pico-8 play session: no input (idle)

[t = 1 s] idle ~1s (no d-pad/buttons)
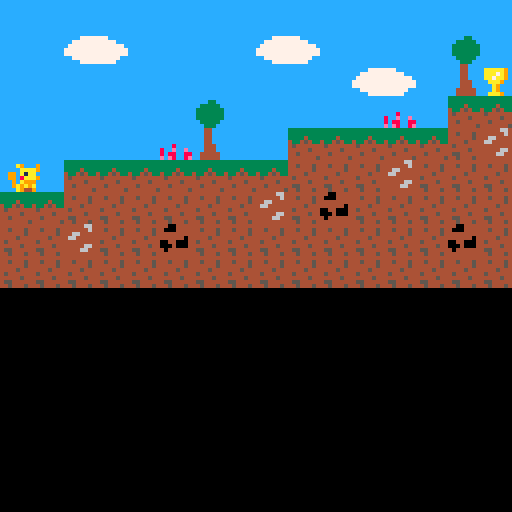

pico-8 cartridge
version 43
__lua__
function _init()
 x = 2
 y = 40
 spiegeln=false
 
 speed = 0
 gravitation=0.4
 sprungkraft=-4
 gameover=false
 win=false

 end

 function _update()
 speed += gravitation
 y += speed
 
 
-- Alle vier Ecken der Hitbox prれもfen
if is_tot(x+1 , y + 1) or 
   is_tot(x+1 , y + 1) or 
   is_tot(x+1 , y + 7) or 
   is_tot(x+1 + 6, y + 7) then
   gameover = true
end

if is_win(x+1 , y + 4) or 
   is_win(x+1 , y + 4) or 
   is_win(x+1 , y + 7) or 
   is_win(x+1 + 6, y + 7) then
   win = true
end
 
if not gameover and not win then 

 if speed > 0 then
       if is_solid(x + 1, y + 8) or is_solid(x + 6, y + 8) then
         local tile_y = flr((y + 7) / 8)
         y = tile_y * 8 
         speed = 0
      end
  end

if (btnp(⬆️) or btnp(❎)) and speed == 0 and is_solid(x + 1, y + 8) then 
    speed = sprungkraft
  end


if btn(➡️) then
   local block=mget(flr((x+8)/8),flr(y/8))
   if not fget(block,0) then
   x=x+1
   end
   spiegeln=false
end

if btn(⬅️) then
   x=x-1 
   spiegeln=true
end
else
if btnp(❎) then
   --reset
   _init()
end
end      

end

function _draw()
cls()
map()
if not win then
   spr(1,x,y,1,1,spiegeln)
end 



--rect(x+1, y+1, x+6, y+7, 8)
if gameover then
   rectfill(20,30,90,55,10)
   print("game over",34,36,8)
   print("druecke ❎",34,46,8)
   
end

if win then
   rectfill(20,30,90,55,10)
   print("gewonnen!!",34,36,8)
   print("druecke ❎",34,46,8)
   
end
end
-->8
function is_solid(px, py)
    local tile_x = flr(px / 8)
    local tile_y = flr((py + 7) / 8) 
    local sprite_id = mget(tile_x, tile_y)
   return fget(sprite_id, 0)
end


function is_tot(px, py)
    local tile_x = px \ 8
    local tile_y = py \ 8
    
    local sprite_id = mget(tile_x, tile_y)
    return fget(sprite_id, 1)
end

function is_win(px, py)
    local tile_x = px \ 8
    local tile_y = py \ 8
    
    local sprite_id = mget(tile_x, tile_y)
    return fget(sprite_id, 7)
end
__gfx__
0aaaaaa0000000000000000000000000000000000000000000000000000000000000000000000000000000000000000000000000000000000000000000000000
0a0aa0a000a900090000000000000000000000000000000000000000000000000000000000000000000000000000000000000000000000000000000000000000
0aaaaaa0000aaaa90000000000000000000000000000000000000000000000000000000000000000000000000000000000000000000000000000000000000000
000aa000990a1aa00000000000000000000000000000000000000000000000000000000000000000000000000000000000000000000000000000000000000000
000aa0009908aaa90000000000000000000000000000000000000000000000000000000000000000000000000000000000000000000000000000000000000000
aaaaaaaa090a99900000000000000000000000000000000000000000000000000000000000000000000000000000000000000000000000000000000000000000
a0a00a0a09a9a9a00000000000000000000000000000000000000000000000000000000000000000000000000000000000000000000000000000000000000000
a0a00a0a00a944900000000000000000000000000000000000000000000000000000000000000000000000000000000000000000000000000000000000000000
00000000000000000000000000000000cccccccc0000000000000000000000000000000000000000000000000000000000000000000000000000000000000000
00000000000000000000000000000000caaaaa9c0000000000000000000000000000000000000000000000000000000000000000000000000000000000000000
00000000000000000000000000000000caaa7a9c0000000000000000000000000000000000000000000000000000000000000000000000000000000000000000
00000000000000000000000000000000caa7aa9c0000000000000000000000000000000000000000000000000000000000000000000000000000000000000000
00000000000000000000000000000000ccaaa9cc0000000000000000000000000000000000000000000000000000000000000000000000000000000000000000
00000000000000000000000000000000ccca9ccc0000000000000000000000000000000000000000000000000000000000000000000000000000000000000000
00000000000000000000000000000000ccca9ccc0000000000000000000000000000000000000000000000000000000000000000000000000000000000000000
00000000000000000000000000000000ccaaa9cc0000000000000000000000000000000000000000000000000000000000000000000000000000000000000000
00000000000000000000000000000000000000000000000000000000000000000000000000000000000000000000000000000000000000000000000000000000
00000000000000000000000000000000000000000000000000000000000000000000000000000000000000000000000000000000000000000000000000000000
00000000000000000000000000000000000000000000000000000000000000000000000000000000000000000000000000000000000000000000000000000000
00000000000000000000000000000000000000000000000000000000000000000000000000000000000000000000000000000000000000000000000000000000
00000000000000000000000000000000000000000000000000000000000000000000000000000000000000000000000000000000000000000000000000000000
00000000000000000000000000000000000000000000000000000000000000000000000000000000000000000000000000000000000000000000000000000000
00000000000000000000000000000000000000000000000000000000000000000000000000000000000000000000000000000000000000000000000000000000
00000000000000000000000000000000000000000000000000000000000000000000000000000000000000000000000000000000000000000000000000000000
3333333344444444cccccccccccccccccccccccc4444466444004444ccc44ccccccccccccccccccc000000000000000000000000000000000000000000000000
3333333344544454cccccccc777ccccccccc77774444446440004444ccc44ccccccc33cccccccccc000000000000000000000000000000000000000000000000
3333433344444454cccccccc77777ccccc7777774466444444444444ccc44ccccc33333ccccccccc000000000000000000000000000000000000000000000000
4334543344445444cccccccc7777777cc77777774664444444444404ccc44cccc3333333cccccccc000000000000000000000000000000000000000000000000
4544444445444444cccccccc77777777777777774444444400440004ccc444ccc3333333ccc8cccc000000000000000000000000000000000000000000000000
4444454444444544cccccccc77777777777777774444466400040004ccc444ccc33333338cceccec000000000000000000000000000000000000000000000000
4454444445544444cccccccc777777cccc7777774444664440444444cc44444ccc33333c8c88cc88000000000000000000000000000000000000000000000000
4444444544544454cccccccc77777ccccccc77774444444444444444cc44444cccc333ccece8cc8e000000000000000000000000000000000000000000000000
__gff__
0000000000000000000000000000000000000000800000000000000000000000000000000000000000000000000000000101000000000000000200000000000000000000000000000000000000000000000000000000000000000000000000000000000000000000000000000000000000000000000000000000000000000000
0000000000000000000000000000000000000000000000000000000000000000000000000000000000000000000000000000000000000000000000000000000000000000000000000000000000000000000000000000000000000000000000000000000000000000000000000000000000000000000000000000000000000000
__map__
3232323232323232323232323232323200000000000000000000000000000000000000000000000000000000000000000000000000000000000000000000000000000000000000000000000000000000000000000000000000000000000000000000000000000000000000000000000000000000000000000000000000000000
3232343332323232343332323232383200000000000000000000000000000000000000000000000000000000000000000000000000000000000000000000000000000000000000000000000000000000000000000000000000000000000000000000000000000000000000000000000000000000000000000000000000000000
3232323232323232323232343332371400000000000000000000000000000000000000000000000000000000000000000000000000000000000000000000000000000000000000000000000000000000000000000000000000000000000000000000000000000000000000000000000000000000000000000000000000000000
3232323232323832323232323932303000000000000000000000000000000000000000000000000000000000000000000000000000000000000000000000000000000000000000000000000000000000000000000000000000000000000000000000000000000000000000000000000000000000000000000000000000000000
3232323232393732323030303030313500000000000000000000000000000000000000000000000000000000000000000000000000000000000000000000000000000000000000000000000000000000000000000000000000000000000000000000000000000000000000000000000000000000000000000000000000000000
3232303030303030303131313531313100000000000000000000000000000000000000000000000000000000000000000000000000000000000000000000000000000000000000000000000000000000000000000000000000000000000000000000000000000000000000000000000000000000000000000000000000000000
3030313131313131353136313131313100000000000000000000000000000000000000000000000000000000000000000000000000000000000000000000000000000000000000000000000000000000000000000000000000000000000000000000000000000000000000000000000000000000000000000000000000000000
3131353131363131313131313131363100000000000000000000000000000000000000000000000000000000000000000000000000000000000000000000000000000000000000000000000000000000000000000000000000000000000000000000000000000000000000000000000000000000000000000000000000000000
3131313131313131313131313131313100000000000000000000000000000000000000000000000000000000000000000000000000000000000000000000000000000000000000000000000000000000000000000000000000000000000000000000000000000000000000000000000000000000000000000000000000000000
